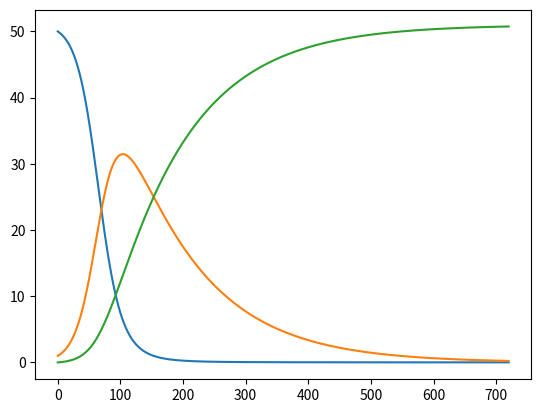

Python code for this plot: (Note: this script raises an exception after producing the figure.)
from numpy import linspace, zeros, asarray
import matplotlib.pyplot as plt

def ode_FE(f, U_0, dt, T):
    N_t = int(round(float(T)/dt))
    # Ensure that any list/tuple returned from f_ is wrapped as array
    f_ = lambda u, t: asarray(f(u, t))
    u = zeros((N_t+1, len(U_0)))
    t = linspace(0, N_t*dt, len(u))
    u[0] = U_0
    for n in range(N_t):
        u[n+1] = u[n] + dt*f_(u[n], t[n])
    return u, t

def demo_SIR():
    """Test case using a SIR model."""
    def f(u, t):
        S, I, R = u
        return [-beta*S*I, beta*S*I - gamma*I, gamma*I]

    beta = 10./(40*8*24)
    gamma = 3./(15*24)
    dt = 0.1             # 6 min
    D = 30               # Simulate for D days
    N_t = int(D*24/dt)   # Corresponding no of time steps
    T = dt*N_t           # End time
    U_0 = [50, 1, 0]

    u, t = ode_FE(f, U_0, dt, T)

    S = u[:,0]
    I = u[:,1]
    R = u[:,2]
    fig = plt.figure()
    l1, l2, l3 = plt.plot(t, S, t, I, t, R)
    fig.legend((l1, l2, l3), ('S', 'I', 'R'), 'lower right')
    plt.xlabel('hours')
    plt.show()

    # Consistency check:
    N = S[0] + I[0] + R[0]
    eps = 1E-12  # Tolerance for comparing real numbers
    for n in range(len(S)):
        SIR_sum = S[n] + I[n] + R[n]
        if abs(SIR_sum - N) > eps:
            print(f'*** consistency check failed: S+I+R={SIR_sum} != {N}')

if __name__ == '__main__':
    demo_SIR()